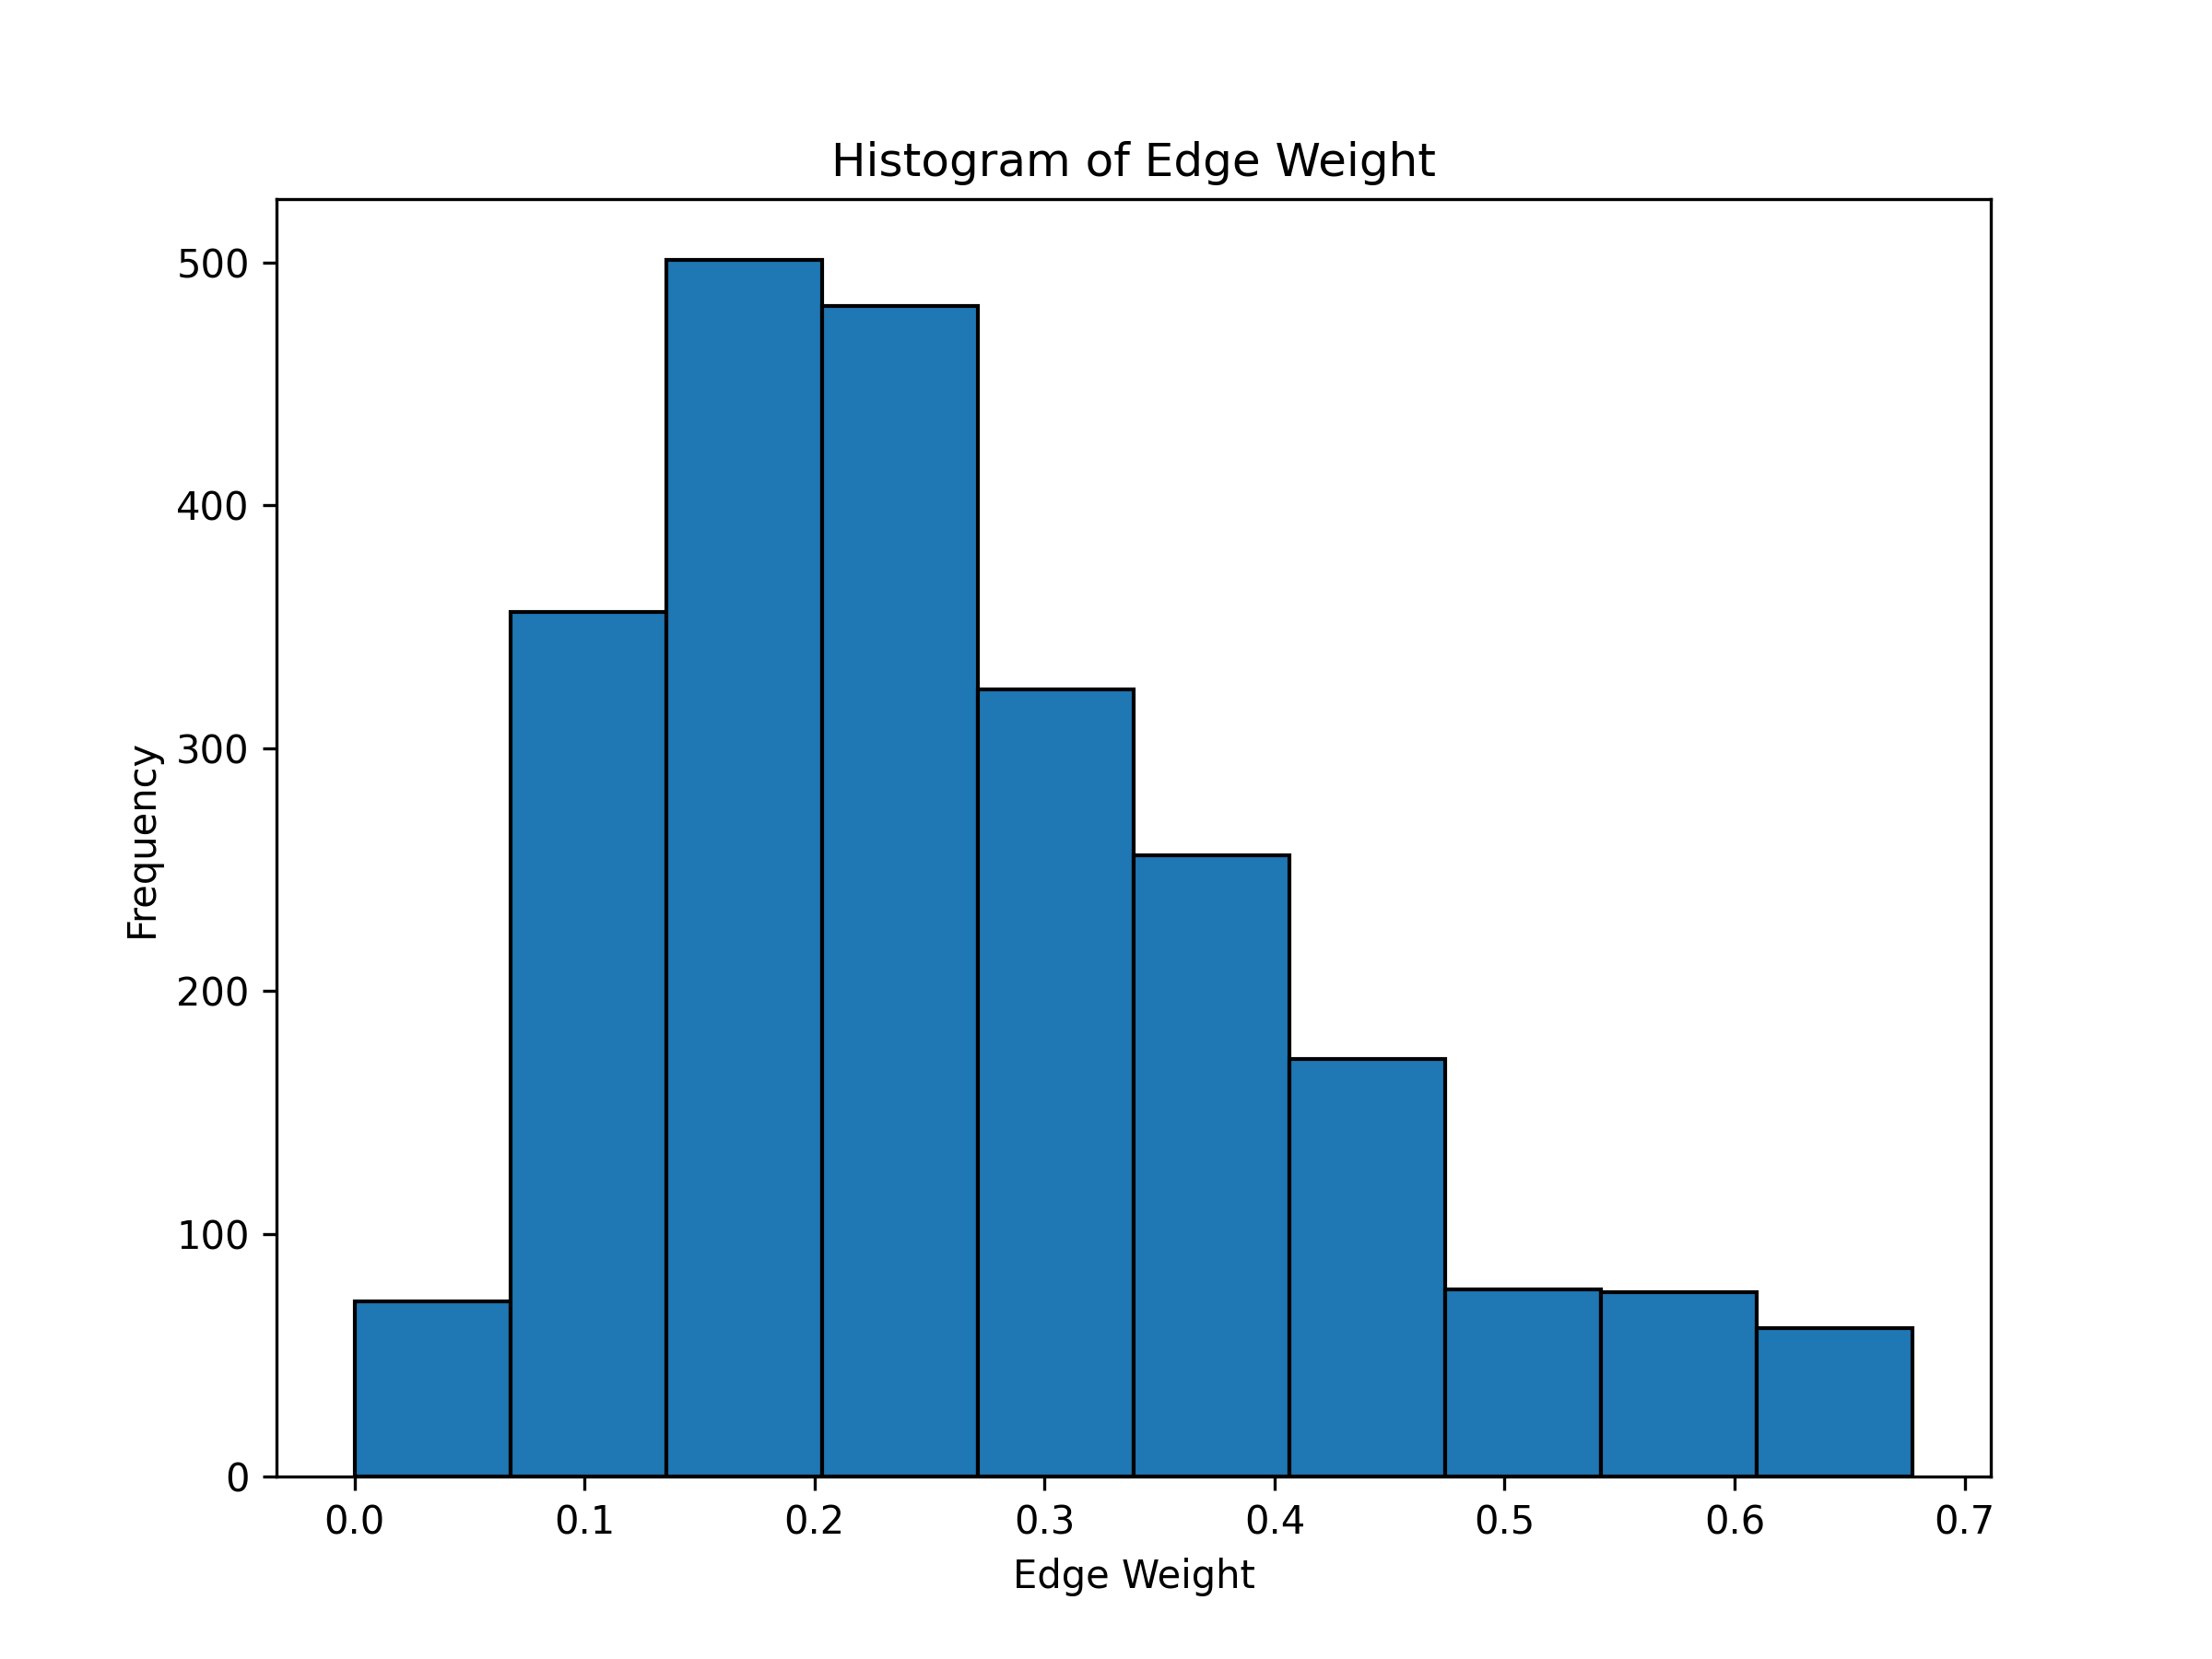

The data file committed next to this chart (first rows):
Feature, Importance, Target Gene
AT1G51140, 0.3399, AT1G01060
AT4G36730, 0.1997, AT1G01060
AT4G36780, 0.1948, AT1G01060
AT5G37020, 0.2656, AT1G01060
AT1G01260, 0.1028, AT1G01260
AT1G58100, 0.3274, AT1G01260
AT3G48590, 0.1267, AT1G01260
AT5G06110, 0.3073, AT1G01260
AT5G63470, 0.1357, AT1G01260
AT1G51140, 0.05556, AT1G01520
AT4G36730, 0.3977, AT1G01520
AT4G36780, 0.3233, AT1G01520
AT5G37020, 0.2234, AT1G01520
AT1G43700, 0.6253, AT1G01580
AT1G68640, 0.04772, AT1G01580
AT2G28450, 0.327, AT1G01580
AT1G51140, 0.3529, AT1G02030
AT4G36730, 0.4249, AT1G02030
AT4G36780, 0.1148, AT1G02030
AT5G37020, 0.1074, AT1G02030
AT1G51140, 0.3589, AT1G02340
AT4G36730, 0.1008, AT1G02340
AT4G36780, 0.2362, AT1G02340
AT5G37020, 0.3041, AT1G02340
AT3G57920, 0.3869, AT1G02810
AT4G17230, 0.4949, AT1G02810
AT5G11260, 0.1182, AT1G02810
AT1G51140, 0.1394, AT1G03170
AT4G36730, 0.3643, AT1G03170
AT4G36780, 0.4405, AT1G03170
AT5G37020, 0.05585, AT1G03170
AT1G04990, 0.5171, AT1G04990
AT1G30330, 0.06828, AT1G04990
AT2G36080, 0.4146, AT1G04990
AT1G51140, 0.2193, AT1G05420
AT4G36730, 0.3116, AT1G05420
AT4G36780, 0.2308, AT1G05420
AT5G37020, 0.2384, AT1G05420
AT1G51140, 0.4386, AT1G05710
AT4G36730, 0.07828, AT1G05710
AT4G36780, 0.2242, AT1G05710
AT5G37020, 0.2589, AT1G05710
AT1G43700, 0.6458, AT1G05805
AT1G68640, 0.2522, AT1G05805
AT2G28450, 0.102, AT1G05805
AT1G04990, 0.2414, AT1G06002
AT1G30330, 0.08435, AT1G06002
AT2G36080, 0.6743, AT1G06002
AT1G51140, 0.3378, AT1G06040
AT4G36730, 0.1337, AT1G06040
AT4G36780, 0.2125, AT1G06040
AT5G37020, 0.316, AT1G06040
AT1G51140, 0.3679, AT1G07010
AT4G36730, 0.1074, AT1G07010
AT4G36780, 0.2977, AT1G07010
AT5G37020, 0.2271, AT1G07010
AT1G51140, 0.466, AT1G07128
AT4G36730, 0.253, AT1G07128
AT4G36780, 0.159, AT1G07128
AT5G37020, 0.122, AT1G07128
... 2,317 more rows
